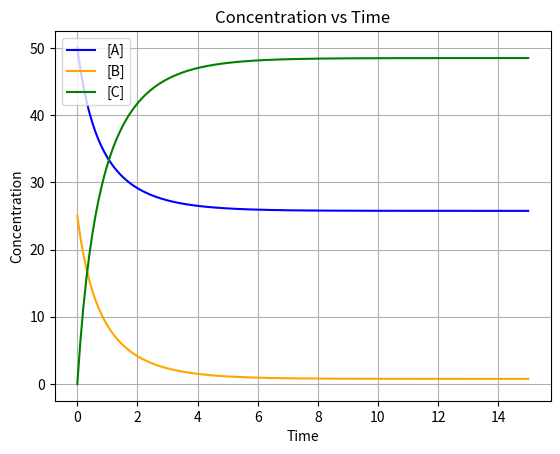

This figure's Python source:
import matplotlib.pyplot as plt

class ChemicalReaction:
    def __init__(self, k1, k2, c1, c2, c3, time_diff=0.1):
        self.k1 = k1  # Rate constant for forward reaction
        self.k2 = k2  # Rate constant for reverse reaction
        self.c1 = c1  # Initial concentration of A
        self.c2 = c2  # Initial concentration of B
        self.c3 = c3  # Initial concentration of C
        self.time_diff = time_diff  # Time step for simulation

        self.time_points = [0]
        self.concentration_A = [c1]
        self.concentration_B = [c2]
        self.concentration_C = [c3]

    def simulate_reaction(self, total_time):
        steps = int(total_time / self.time_diff)
        for step in range(1, steps + 1):
            current_time = step * self.time_diff
            a = self.concentration_A[-1]
            b = self.concentration_B[-1]
            c = self.concentration_C[-1]

            # Calculate changes
            delta_a = (-self.k1 * a * b + self.k2 * c) * self.time_diff
            delta_b = (-self.k1 * a * b + self.k2 * c) * self.time_diff
            delta_c = 2 * (self.k1 * a * b - self.k2 * c) * self.time_diff

            # Update 
            new_a = a + delta_a
            new_b = b + delta_b
            new_c = c + delta_c

            # Append 
            self.time_points.append(current_time)
            self.concentration_A.append(new_a)
            self.concentration_B.append(new_b)
            self.concentration_C.append(new_c)

    def print_results(self):
        print("Time\t[A]\t[B]\t[C]")
        for t, a, b, c in zip(self.time_points, self.concentration_A, self.concentration_B, self.concentration_C):
            print(f"{t:.2f}\t{a:.4f}\t{b:.4f}\t{c:.4f}")

    def plot_concentrations(self):
        plt.plot(self.time_points, self.concentration_A, label='[A]', color='blue')
        plt.plot(self.time_points, self.concentration_B, label='[B]', color='orange')
        plt.plot(self.time_points, self.concentration_C, label='[C]', color='green')
        plt.title('Concentration vs Time')
        plt.xlabel('Time')
        plt.ylabel('Concentration')
        plt.legend()
        plt.grid()
        plt.show()

if __name__ == "__main__":
    reaction = ChemicalReaction(k1=0.025, k2=0.01, c1=50.0, c2=25.0, c3=0.0)
    reaction.simulate_reaction(total_time=15)
    reaction.print_results()
    reaction.plot_concentrations()